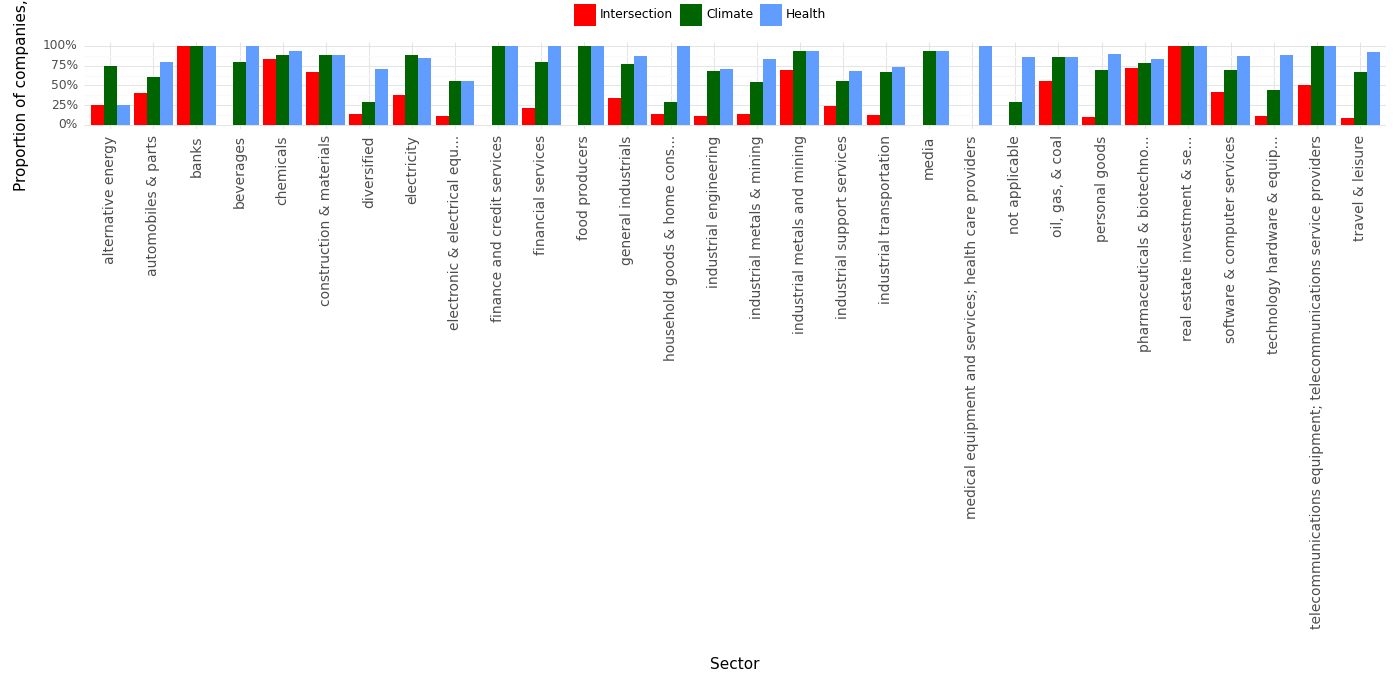

The table this chart was drawn from, first rows:
, Sector, Climate, Health, Intersection, Year
0, alternative energy, 0.75, 0.25, 0.25, 2023
1, automobiles & parts, 0.6, 0.8, 0.4, 2023
2, banks, 1.0, 1.0, 1.0, 2023
3, beverages, 0.79, 1.0, 0.0, 2023
4, chemicals, 0.89, 0.94, 0.83, 2023
5, construction & materials, 0.89, 0.89, 0.67, 2023
6, diversified, 0.29, 0.71, 0.14, 2023
7, electricity, 0.88, 0.85, 0.38, 2023
8, electronic & electrical equ..., 0.56, 0.56, 0.11, 2023
9, finance and credit services, 1.0, 1.0, 0.0, 2023
10, financial services, 0.79, 1.0, 0.21, 2023
11, food producers, 1.0, 1.0, 0.0, 2023
12, general industrials, 0.77, 0.87, 0.34, 2023
13, household goods & home cons..., 0.29, 1.0, 0.14, 2023
14, industrial engineering, 0.68, 0.71, 0.11, 2023
15, industrial metals & mining, 0.54, 0.83, 0.14, 2023
16, industrial metals and mining, 0.94, 0.94, 0.69, 2023
17, industrial support services, 0.56, 0.68, 0.24, 2023
18, industrial transportation, 0.67, 0.73, 0.13, 2023
19, media, 0.94, 0.94, 0.0, 2023
20, medical equipment and services; health c…, 0.0, 1.0, 0.0, 2023
21, not applicable, 0.29, 0.86, 0.0, 2023
22, oil, gas, & coal, 0.86, 0.86, 0.56, 2023
23, personal goods, 0.7, 0.9, 0.1, 2023
24, pharmaceuticals & biotechno..., 0.78, 0.84, 0.72, 2023
25, real estate investment & se..., 1.0, 1.0, 1.0, 2023
26, software & computer services, 0.7, 0.87, 0.41, 2023
27, technology hardware & equip..., 0.44, 0.89, 0.11, 2023
28, telecommunications equipment; telecommun…, 1.0, 1.0, 0.5, 2023
29, travel & leisure, 0.67, 0.92, 0.08, 2023
